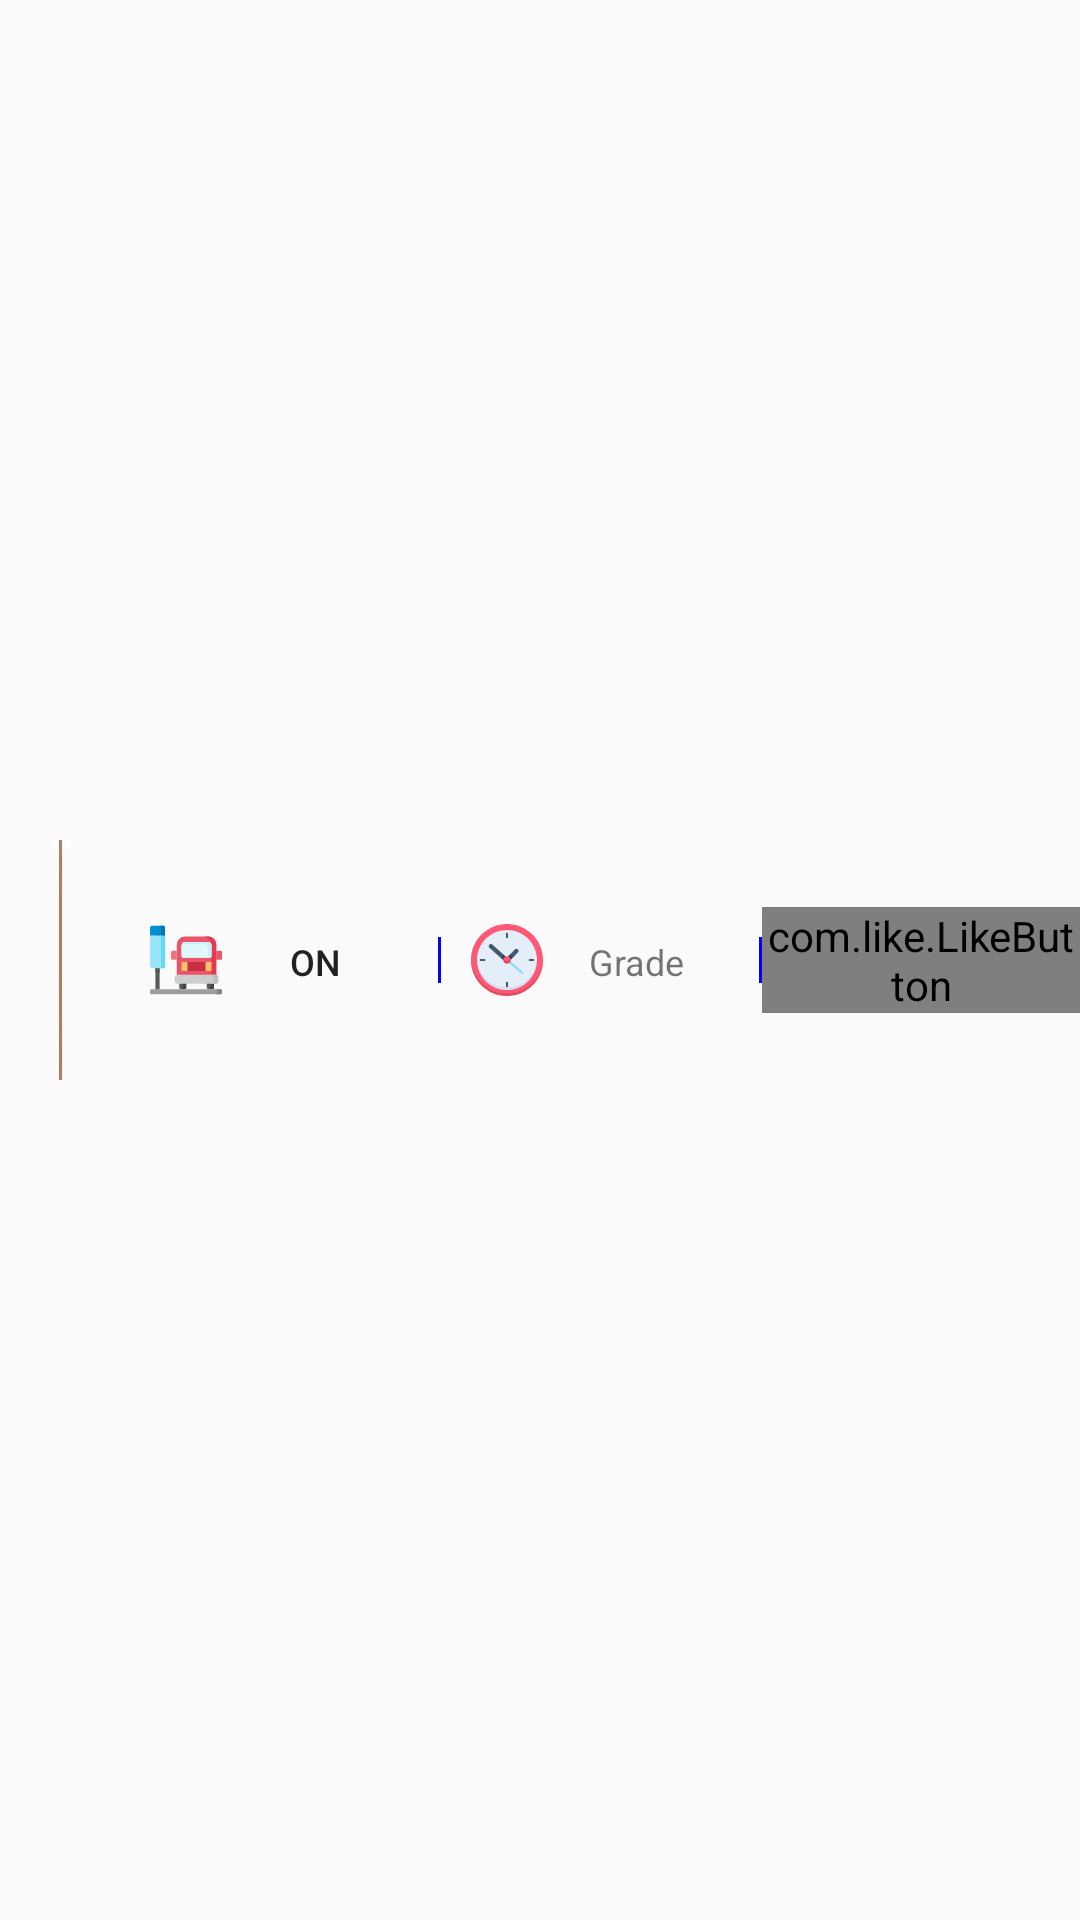

This screen was rendered from an Android layout file. Write that file and the resources it references.
<!-- AndroidManifest.xml: application theme AppTheme -->
<!-- res/layout/gridview_opcoes.xml -->
<?xml version="1.0" encoding="utf-8"?>
<androidx.constraintlayout.widget.ConstraintLayout
    android:id="@+id/ly_opcoes"
    xmlns:android="http://schemas.android.com/apk/res/android"
    xmlns:app="http://schemas.android.com/apk/res-auto"
    android:layout_width="match_parent"
    android:layout_height="wrap_content"
    xmlns:tools="http://schemas.android.com/tools">

    <ImageView
        android:id="@+id/imageView3"
        android:layout_width="40dp"
        android:layout_height="0dp"
        android:src="@drawable/img_ponto3"
        app:layout_constraintBottom_toBottomOf="parent"
        app:layout_constraintStart_toStartOf="parent"
        app:layout_constraintTop_toTopOf="parent" />

    <LinearLayout
        android:layout_width="0dp"
        android:layout_height="wrap_content"
        android:orientation="horizontal"
        app:layout_constraintBottom_toBottomOf="parent"
        app:layout_constraintEnd_toEndOf="parent"
        app:layout_constraintStart_toEndOf="@+id/imageView3"
        app:layout_constraintTop_toTopOf="parent">

        <ToggleButton
            android:id="@+id/tv_ProximoHorarioID"
            android:layout_width="match_parent"
            android:layout_height="match_parent"
            android:layout_weight="1"
            android:drawableLeft="@drawable/ic_ponto_onibus"
            android:gravity="center"
            android:padding="10dp"
            android:textOff=" Próx.:10:30"
            android:textSize="12sp"
            android:background="@android:color/transparent"
            android:checked="true"/>

        <View
            android:layout_width="1dp"
            android:layout_height="match_parent"
            android:layout_marginTop="10dp"
            android:layout_marginBottom="10dp"
            android:background="#FF0000FF" />

        <TextView
            android:id="@+id/tv_GradeID"
            android:layout_width="match_parent"
            android:layout_height="match_parent"
            android:layout_weight="1"
            android:drawableLeft="@drawable/ic_horarios"
            android:gravity="center"
            android:padding="10dp"
            android:text="Grade Comple."
            android:textSize="12sp"/>

        <View
            android:layout_width="1dp"
            android:layout_height="match_parent"
            android:layout_marginTop="10dp"
            android:layout_marginBottom="10dp"
            android:background="#FF0000FF" />

        <com.like.LikeButton
            android:id="@+id/mfb_LinhaFavoritaID"
            android:layout_width="match_parent"
            android:layout_height="wrap_content"
            android:layout_weight="1"
            android:gravity="center"
            app:like_drawable="@drawable/ic_baseline_favorite_24"
            app:unlike_drawable="@drawable/ic_baseline_favorite_not_24"
            app:icon_size="24dp"/>

    </LinearLayout>

</androidx.constraintlayout.widget.ConstraintLayout>
<!-- resources referenced by this layout -->
<resources>
  <!-- drawable ic_baseline_favorite_24 (drawable) -->
  <vector android:autoMirrored="true" android:height="24dp"
      android:tint="#FF0012" android:viewportHeight="24"
      android:viewportWidth="24" android:width="24dp" xmlns:android="http://schemas.android.com/apk/res/android">
      <path android:fillColor="@android:color/white" android:pathData="M12,21.35l-1.45,-1.32C5.4,15.36 2,12.28 2,8.5 2,5.42 4.42,3 7.5,3c1.74,0 3.41,0.81 4.5,2.09C13.09,3.81 14.76,3 16.5,3 19.58,3 22,5.42 22,8.5c0,3.78 -3.4,6.86 -8.55,11.54L12,21.35z"/>
  </vector>
  <!-- drawable ic_baseline_favorite_not_24 (drawable) -->
  <vector android:autoMirrored="true" android:height="24dp"
      android:tint="#010101" android:viewportHeight="24"
      android:viewportWidth="24" android:width="24dp" xmlns:android="http://schemas.android.com/apk/res/android">
      <path android:fillColor="@android:color/white" android:pathData="M16.5,3c-1.74,0 -3.41,0.81 -4.5,2.09C10.91,3.81 9.24,3 7.5,3 4.42,3 2,5.42 2,8.5c0,3.78 3.4,6.86 8.55,11.54L12,21.35l1.45,-1.32C18.6,15.36 22,12.28 22,8.5 22,5.42 19.58,3 16.5,3zM12.1,18.55l-0.1,0.1 -0.1,-0.1C7.14,14.24 4,11.39 4,8.5 4,6.5 5.5,5 7.5,5c1.54,0 3.04,0.99 3.57,2.36h1.87C13.46,5.99 14.96,5 16.5,5c2,0 3.5,1.5 3.5,3.5 0,2.89 -3.14,5.74 -7.9,10.05z"/>
  </vector>
  <!-- drawable ic_horarios: vector/xml drawable (drawable, 3772 chars, omitted) -->
  <!-- drawable ic_ponto_onibus: vector/xml drawable (drawable, 5153 chars, omitted) -->
  <!-- drawable img_ponto3: png bitmap (drawable, 8509 bytes) -->
  <style name="AppTheme" parent="Theme.AppCompat.Light.DarkActionBar">
          
          <item name="colorPrimary">@color/primaryColor</item>
          <item name="colorPrimaryDark">@color/primaryDarkColor</item>
          <item name="colorAccent">@color/primaryLightColor</item>
      </style>
  <color name="primaryColor">#4ca328</color>
  <color name="primaryDarkColor">#0b7300</color>
  <color name="primaryLightColor">#7fd559</color>
</resources>
